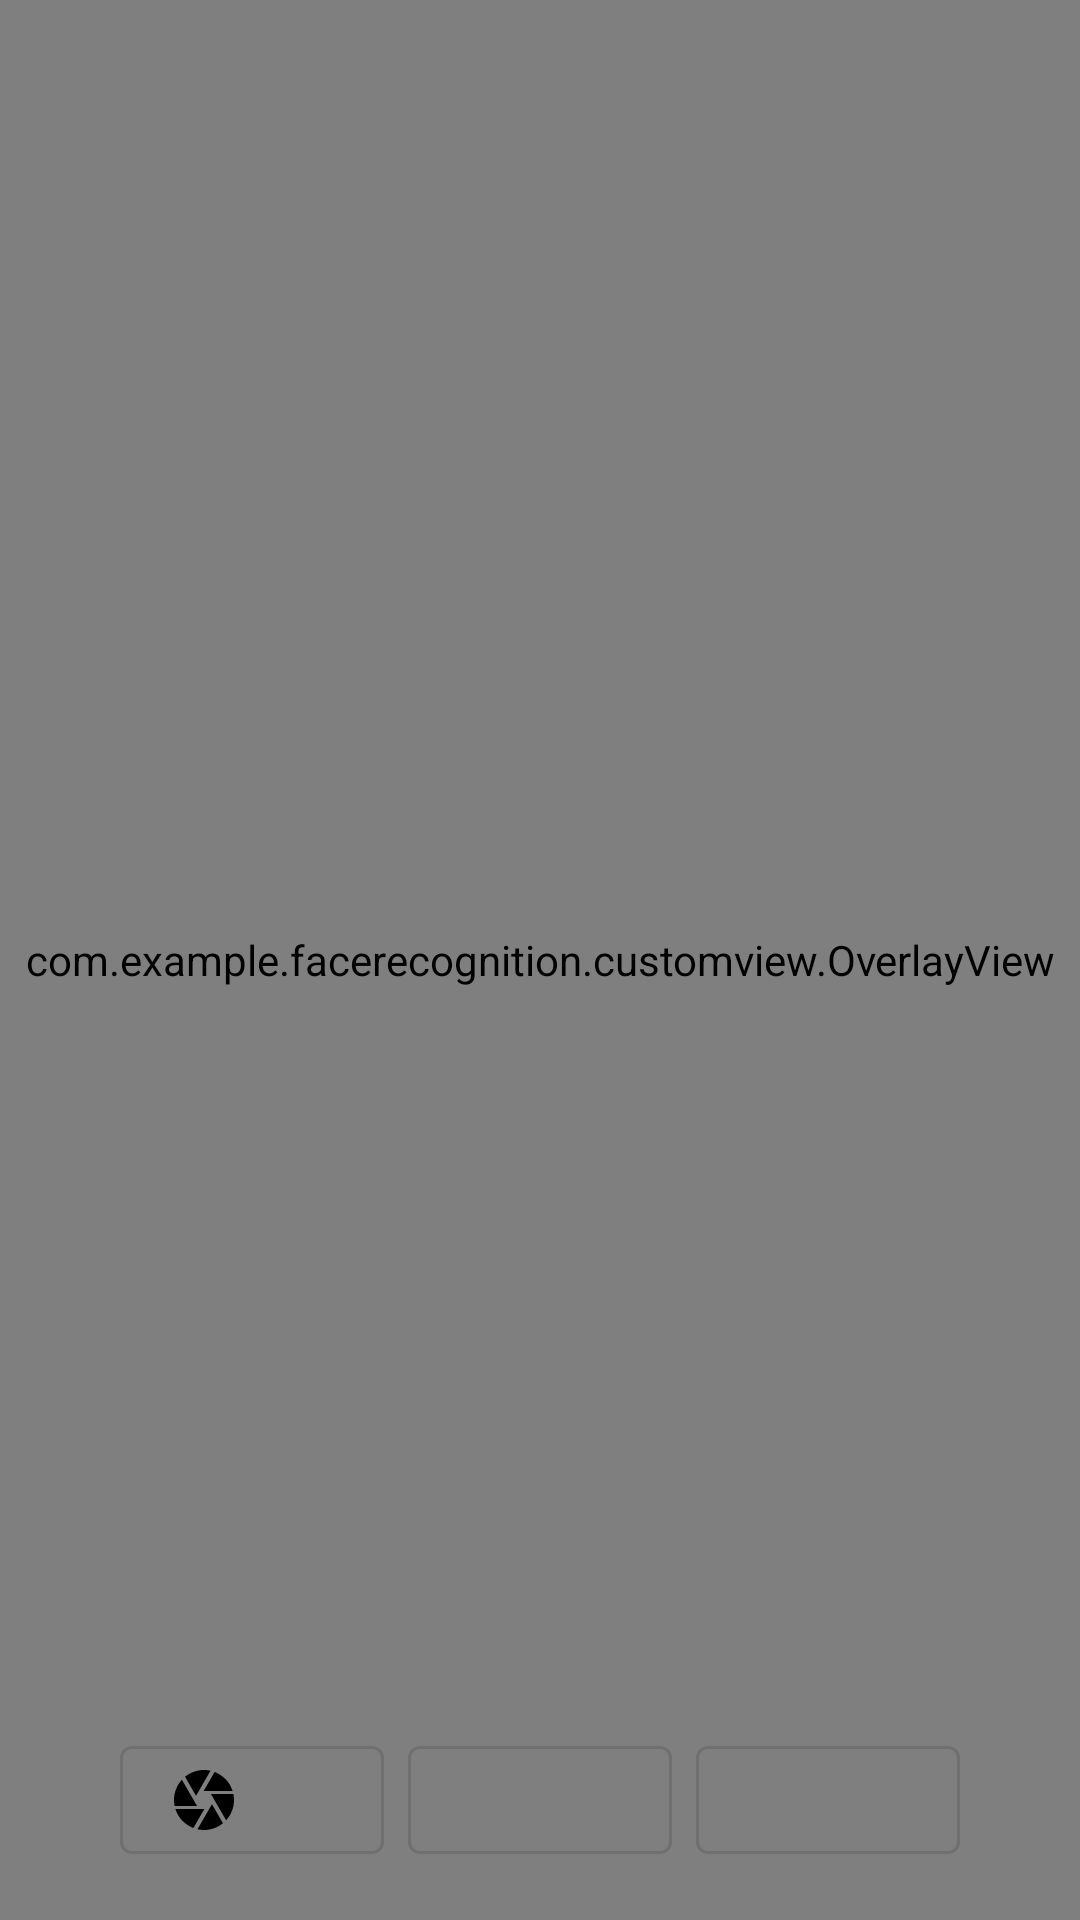

Android layout source for this screen:
<!-- AndroidManifest.xml: application theme Theme.AndroidOfflineFaceRecognition -->
<!-- res/layout/activity_detection.xml -->
<?xml version="1.0" encoding="utf-8"?>
<androidx.constraintlayout.widget.ConstraintLayout xmlns:android="http://schemas.android.com/apk/res/android"
    xmlns:app="http://schemas.android.com/apk/res-auto"
    xmlns:tools="http://schemas.android.com/tools"
    android:layout_width="match_parent"
    android:layout_height="match_parent"
    tools:context=".DetectionActivity">

    <com.example.facerecognition.customview.OverlayView
        android:id="@+id/overlayView"
        android:layout_width="0dp"
        android:layout_height="0dp"
        app:layout_constraintBottom_toBottomOf="@+id/camera_textureView"
        app:layout_constraintEnd_toEndOf="parent"
        app:layout_constraintHorizontal_bias="0.0"
        app:layout_constraintStart_toStartOf="parent"
        app:layout_constraintTop_toTopOf="parent"
        app:layout_constraintVertical_bias="0.0" />

    <TextureView
        android:id="@+id/camera_textureView"
        android:layout_width="0dp"
        android:layout_height="0dp"
        app:layout_constraintBottom_toBottomOf="parent"
        app:layout_constraintEnd_toEndOf="parent"
        app:layout_constraintStart_toStartOf="parent"
        app:layout_constraintTop_toTopOf="parent" />

    <TextView
        android:id="@+id/logTextView"
        android:layout_width="wrap_content"
        android:layout_height="wrap_content"
        android:background="@android:color/transparent"
        android:textStyle="bold"
        android:textColor="@color/white"
        app:layout_constraintBottom_toTopOf="@+id/btnCapture"
        app:layout_constraintEnd_toEndOf="parent"
        app:layout_constraintStart_toStartOf="parent"
        app:layout_constraintTop_toTopOf="@+id/overlayView" />

    <com.google.android.material.button.MaterialButton
        android:id="@+id/btnSave"
        style="@style/Widget.MaterialComponents.Button.OutlinedButton"
        android:layout_width="wrap_content"
        android:layout_height="wrap_content"
        android:layout_marginStart="8dp"
        android:enabled="false"
        app:icon="@drawable/ic_check"
        app:iconTint="@android:color/black"
        app:layout_constraintBottom_toBottomOf="@id/btnCapture"
        app:layout_constraintStart_toEndOf="@id/btnCapture"
        app:layout_constraintTop_toTopOf="@id/btnCapture" />

    <com.google.android.material.button.MaterialButton
        android:id="@+id/btnRestart"
        style="@style/Widget.MaterialComponents.Button.OutlinedButton"
        android:layout_width="wrap_content"
        android:layout_height="wrap_content"
        android:layout_marginEnd="8dp"
        app:icon="@drawable/ic_camera"
        app:iconTint="@android:color/black"
        app:layout_constraintBottom_toBottomOf="@id/btnCapture"
        app:layout_constraintEnd_toStartOf="@id/btnCapture"
        app:layout_constraintTop_toTopOf="@id/btnCapture" />

    
    <com.google.android.material.button.MaterialButton
        android:id="@+id/btnCapture"
        style="@style/Widget.MaterialComponents.Button.OutlinedButton"
        android:layout_width="wrap_content"
        android:layout_height="wrap_content"
        android:layout_marginBottom="16dp"
        app:icon="@drawable/ic_add"
        app:iconTint="@android:color/black"
        app:layout_constraintBottom_toBottomOf="parent"
        app:layout_constraintEnd_toEndOf="parent"
        app:layout_constraintStart_toStartOf="parent" />


</androidx.constraintlayout.widget.ConstraintLayout>
<!-- resources referenced by this layout -->
<resources>
  <!-- drawable ic_camera (drawable) -->
  <vector xmlns:android="http://schemas.android.com/apk/res/android"
      android:width="24dp"
      android:height="24dp"
      android:tint="@android:color/white"
      android:viewportWidth="24"
      android:viewportHeight="24">
      <path
          android:fillColor="@android:color/white"
          android:pathData="M9.4,10.5l4.77,-8.26C13.47,2.09 12.75,2 12,2c-2.4,0 -4.6,0.85 -6.32,2.25l3.66,6.35 0.06,-0.1zM21.54,9c-0.92,-2.92 -3.15,-5.26 -6,-6.34L11.88,9h9.66zM21.8,10h-7.49l0.29,0.5 4.76,8.25C21,16.97 22,14.61 22,12c0,-0.69 -0.07,-1.35 -0.2,-2zM8.54,12l-3.9,-6.75C3.01,7.03 2,9.39 2,12c0,0.69 0.07,1.35 0.2,2h7.49l-1.15,-2zM2.46,15c0.92,2.92 3.15,5.26 6,6.34L12.12,15L2.46,15zM13.73,15l-3.9,6.76c0.7,0.15 1.42,0.24 2.17,0.24 2.4,0 4.6,-0.85 6.32,-2.25l-3.66,-6.35 -0.93,1.6z" />
  </vector>
  <style name="Theme.AndroidOfflineFaceRecognition" parent="Theme.MaterialComponents.DayNight.DarkActionBar">
          
          <item name="colorPrimary">@color/purple_500</item>
          <item name="colorPrimaryVariant">@color/purple_700</item>
          <item name="colorOnPrimary">@color/white</item>
          
          <item name="colorSecondary">@color/teal_200</item>
          <item name="colorSecondaryVariant">@color/teal_700</item>
          <item name="colorOnSecondary">@color/black</item>
          
          <item name="android:statusBarColor" tools:targetApi="l">?attr/colorPrimaryVariant</item>
          
      </style>
  <!-- not gathered from this repository: default colours our renderer supplied (Android Studio template values) -->
  <color name="purple_500">#FF6200EE</color>
  <color name="purple_700">#FF3700B3</color>
  <color name="teal_200">#FF03DAC5</color>
  <color name="teal_700">#FF018786</color>
  <color name="black">#FF000000</color>
  <color name="white">#FFFFFFFF</color>
</resources>
